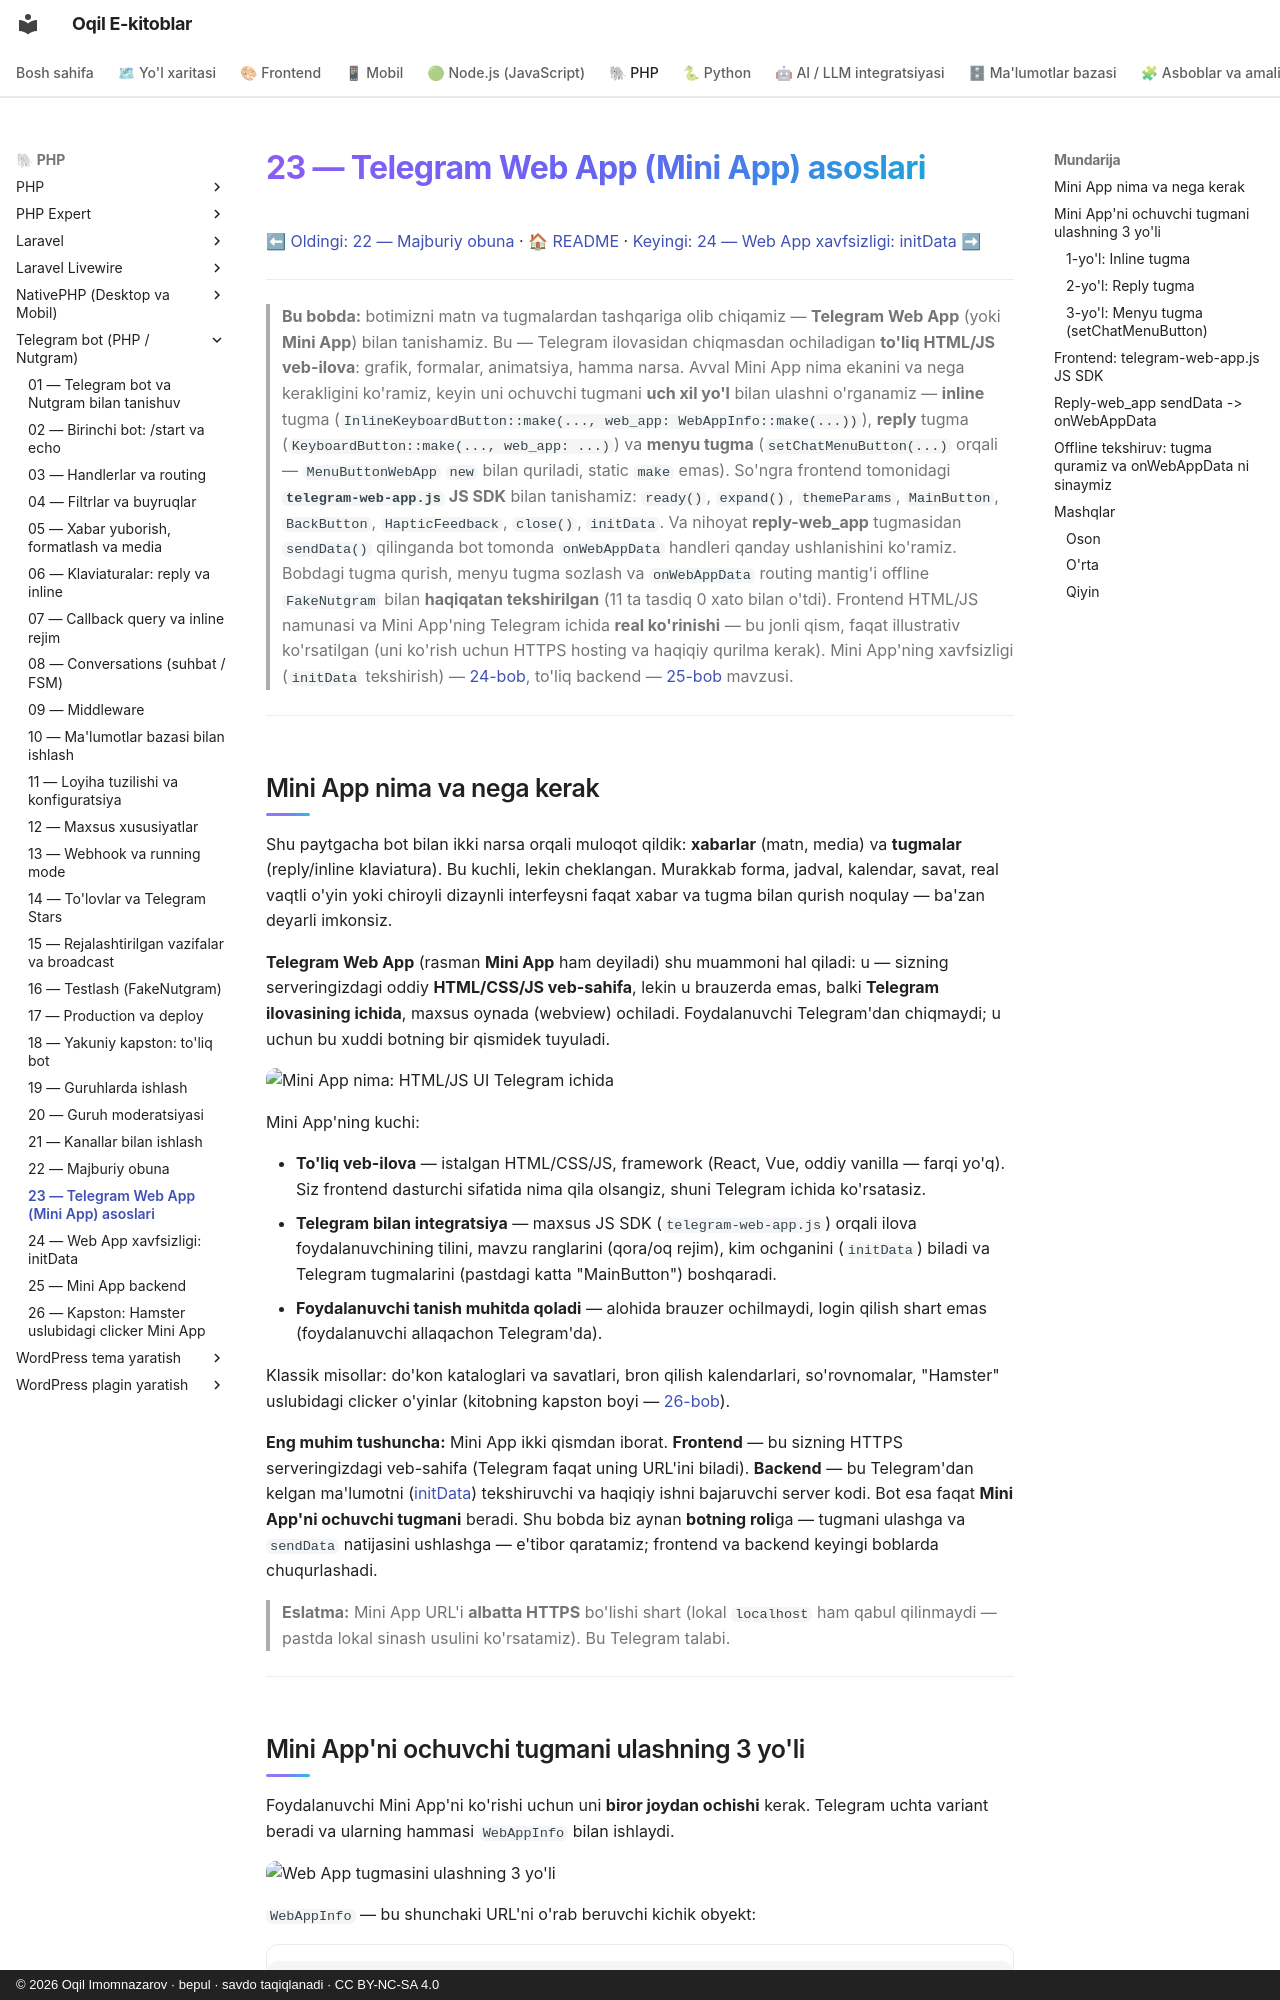

repository: iOqil/e-book · page: tgbot-php/23-webapp-asoslari/index.html · generator: mkdocs · copyright: © 2026 Oqil Imomnazarov · bepul · savdo taqiqlanadi · CC BY-NC-SA 4.0

# 23 — Telegram Web App (Mini App) asoslari

[⬅ Oldingi: 22 — Majburiy obuna](./22-majburiy-obuna.md) · [🏠 README](./README.md) · [Keyingi: 24 — Web App xavfsizligi: initData ➡](./24-webapp-xavfsizlik.md)

---

> **Bu bobda:** botimizni matn va tugmalardan tashqariga olib chiqamiz — **Telegram Web App** (yoki **Mini App**) bilan tanishamiz. Bu — Telegram ilovasidan chiqmasdan ochiladigan **to'liq HTML/JS veb-ilova**: grafik, formalar, animatsiya, hamma narsa. Avval Mini App nima ekanini va nega kerakligini ko'ramiz, keyin uni ochuvchi tugmani **uch xil yo'l** bilan ulashni o'rganamiz — **inline** tugma (`InlineKeyboardButton::make(..., web_app: WebAppInfo::make(...))`), **reply** tugma (`KeyboardButton::make(..., web_app: ...)`) va **menyu tugma** (`setChatMenuButton(...)` orqali — `MenuButtonWebApp` `new` bilan quriladi, static `make` emas). So'ngra frontend tomonidagi **`telegram-web-app.js` JS SDK** bilan tanishamiz: `ready()`, `expand()`, `themeParams`, `MainButton`, `BackButton`, `HapticFeedback`, `close()`, `initData`. Va nihoyat **reply-web_app** tugmasidan `sendData()` qilinganda bot tomonda `onWebAppData` handleri qanday ushlanishini ko'ramiz. Bobdagi tugma qurish, menyu tugma sozlash va `onWebAppData` routing mantig'i offline `FakeNutgram` bilan **haqiqatan tekshirilgan** (11 ta tasdiq 0 xato bilan o'tdi). Frontend HTML/JS namunasi va Mini App'ning Telegram ichida **real ko'rinishi** — bu jonli qism, faqat illustrativ ko'rsatilgan (uni ko'rish uchun HTTPS hosting va haqiqiy qurilma kerak). Mini App'ning xavfsizligi (`initData` tekshirish) — [24-bob](./24-webapp-xavfsizlik.md), to'liq backend — [25-bob](./25-miniapp-backend.md) mavzusi.

---
